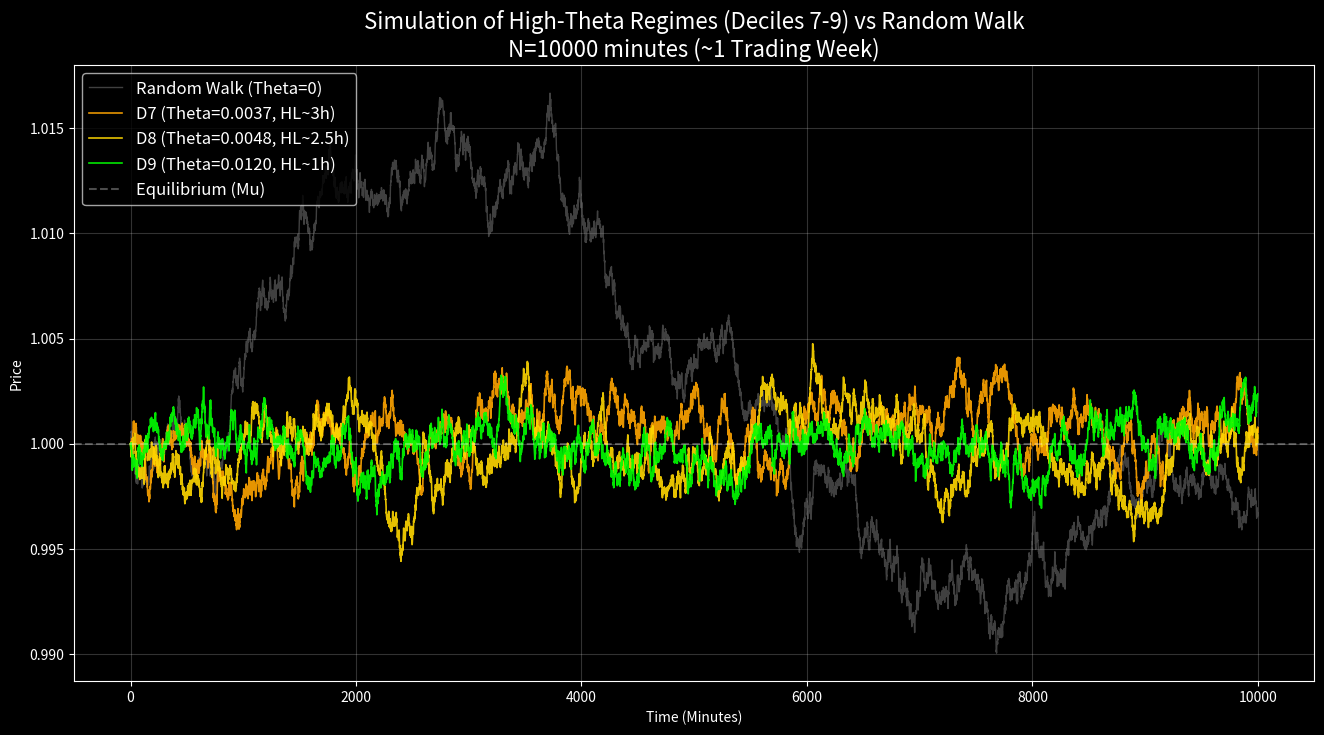

The script that saved this image: (Note: this script raises an exception after producing the figure.)
import numpy as np
import matplotlib.pyplot as plt

def simulate_ou_process(theta, mu, sigma, n_steps, dt=1.0, start_price=None):
    """
    Simulates an Ornstein-Uhlenbeck process.
    dX_t = theta * (mu - X_t) * dt + sigma * dW_t
    """
    if start_price is None:
        x = np.zeros(n_steps)
        x[0] = mu
    else:
        x = np.zeros(n_steps)
        x[0] = start_price
        
    # Generate random noise
    dw = np.random.normal(0, np.sqrt(dt), n_steps)
    
    for t in range(1, n_steps):
        dx = theta * (mu - x[t-1]) * dt + sigma * dw[t]
        x[t] = x[t-1] + dx
        
    return x

def main():
    # Parameters
    N_STEPS = 10000 # ~1 week of minutes (1440 * 7)
    MU = 1.0000     # Equilibrium Price
    SIGMA = 0.00015 # Volatility per minute (~1.5 pips)
    DT = 1.0        # 1 minute steps
    
    # Representative Thetas from the Deciles (approx mid-points)
    # D7: 3.28e-3 to 4.09e-3 -> ~0.0037
    # D8: 4.09e-3 to 5.56e-3 -> ~0.0048
    # D9: 5.56e-3 to 21.1e-3 -> ~0.0120 (taking a value in the lower-mid D9)
    
    thetas = {
        'Random Walk (Theta=0)': 0.0,
        'D7 (Theta=0.0037, HL~3h)': 0.0037,
        'D8 (Theta=0.0048, HL~2.5h)': 0.0048,
        'D9 (Theta=0.0120, HL~1h)': 0.0120
    }
    
    np.random.seed(42) # For reproducibility
    
    plt.style.use('dark_background')
    plt.figure(figsize=(16, 8))
    
    colors = ['#808080', '#FFA500', '#FFD700', '#00FF00'] # Grey, Orange, Gold, Green
    
    for (label, theta), color in zip(thetas.items(), colors):
        print(f"Simulating {label}...")
        path = simulate_ou_process(theta, MU, SIGMA, N_STEPS, DT, start_price=MU)
        
        # Plot
        # Add slight transparency to RW to make others pop
        alpha = 0.5 if theta == 0 else 0.9
        linewidth = 1 if theta == 0 else 1.2
        
        plt.plot(path, label=label, color=color, alpha=alpha, linewidth=linewidth)
        
    plt.axhline(MU, color='white', linestyle='--', alpha=0.3, label='Equilibrium (Mu)')
    
    plt.title(f'Simulation of High-Theta Regimes (Deciles 7-9) vs Random Walk\nN={N_STEPS} minutes (~1 Trading Week)', fontsize=16)
    plt.ylabel('Price')
    plt.xlabel('Time (Minutes)')
    plt.legend(loc='upper left', fontsize=12)
    plt.grid(True, alpha=0.2)
    
    out_dir = "returns_research/deliverables/04_hurst_predictability"
    plt.savefig(f"{out_dir}/simulated_theta_paths.png", dpi=300, bbox_inches='tight')
    print("Saved simulated_theta_paths.png")
    plt.close()

if __name__ == "__main__":
    main()
